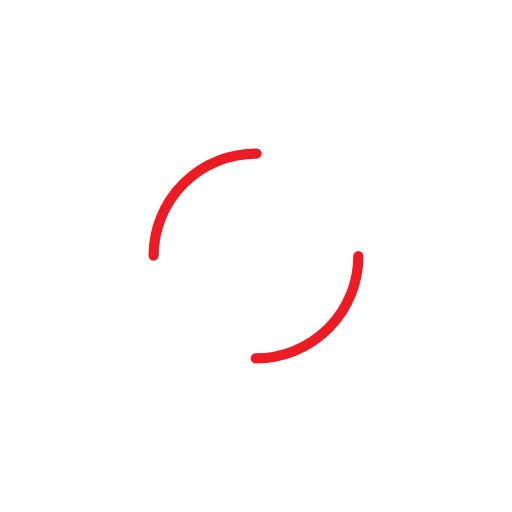
t = 0.00 s
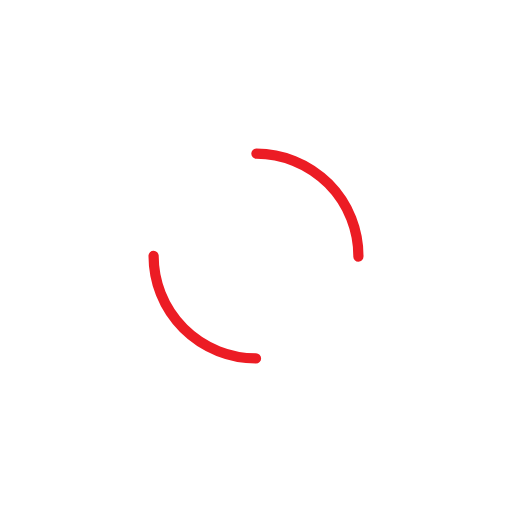
t = 0.40 s
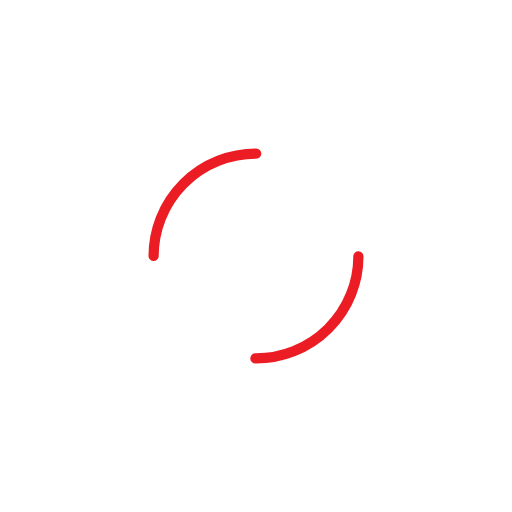
t = 0.80 s
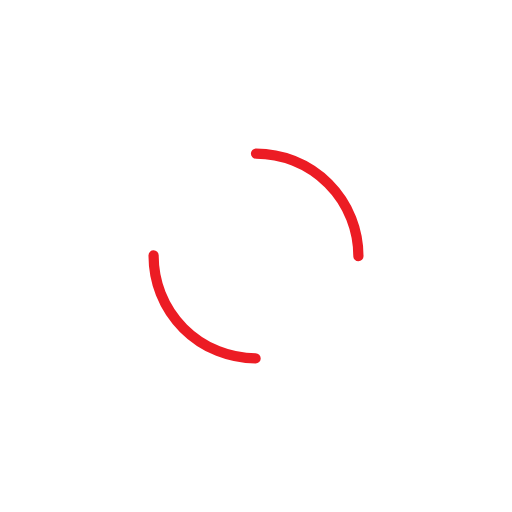
t = 1.20 s

The animated SVG that drew these frames (rendered in a browser with its animation timeline set to each time). Animation: 1 SMIL element (animateTransform=1); one cycle of 1.60 s, repeats indefinitely.

<svg width="100%" height="100%" xmlns="http://www.w3.org/2000/svg" viewBox="0 0 100 100" preserveAspectRatio="xMidYMid" class="lds-dual-ring"><circle cx="50" cy="50" ng-attr-r="{{config.radius}}" ng-attr-stroke-width="{{config.width}}" ng-attr-stroke="{{config.stroke}}" ng-attr-stroke-dasharray="{{config.dasharray}}" fill="none" stroke-linecap="round" r="20" stroke-width="2" stroke="#ec1c24" stroke-dasharray="31.41592653589793 31.41592653589793" transform="rotate(276.423 50 50)"><animateTransform attributeName="transform" type="rotate" calcMode="linear" values="0 50 50;360 50 50" keyTimes="0;1" dur="1.6s" begin="0s" repeatCount="indefinite"></animateTransform></circle></svg>
